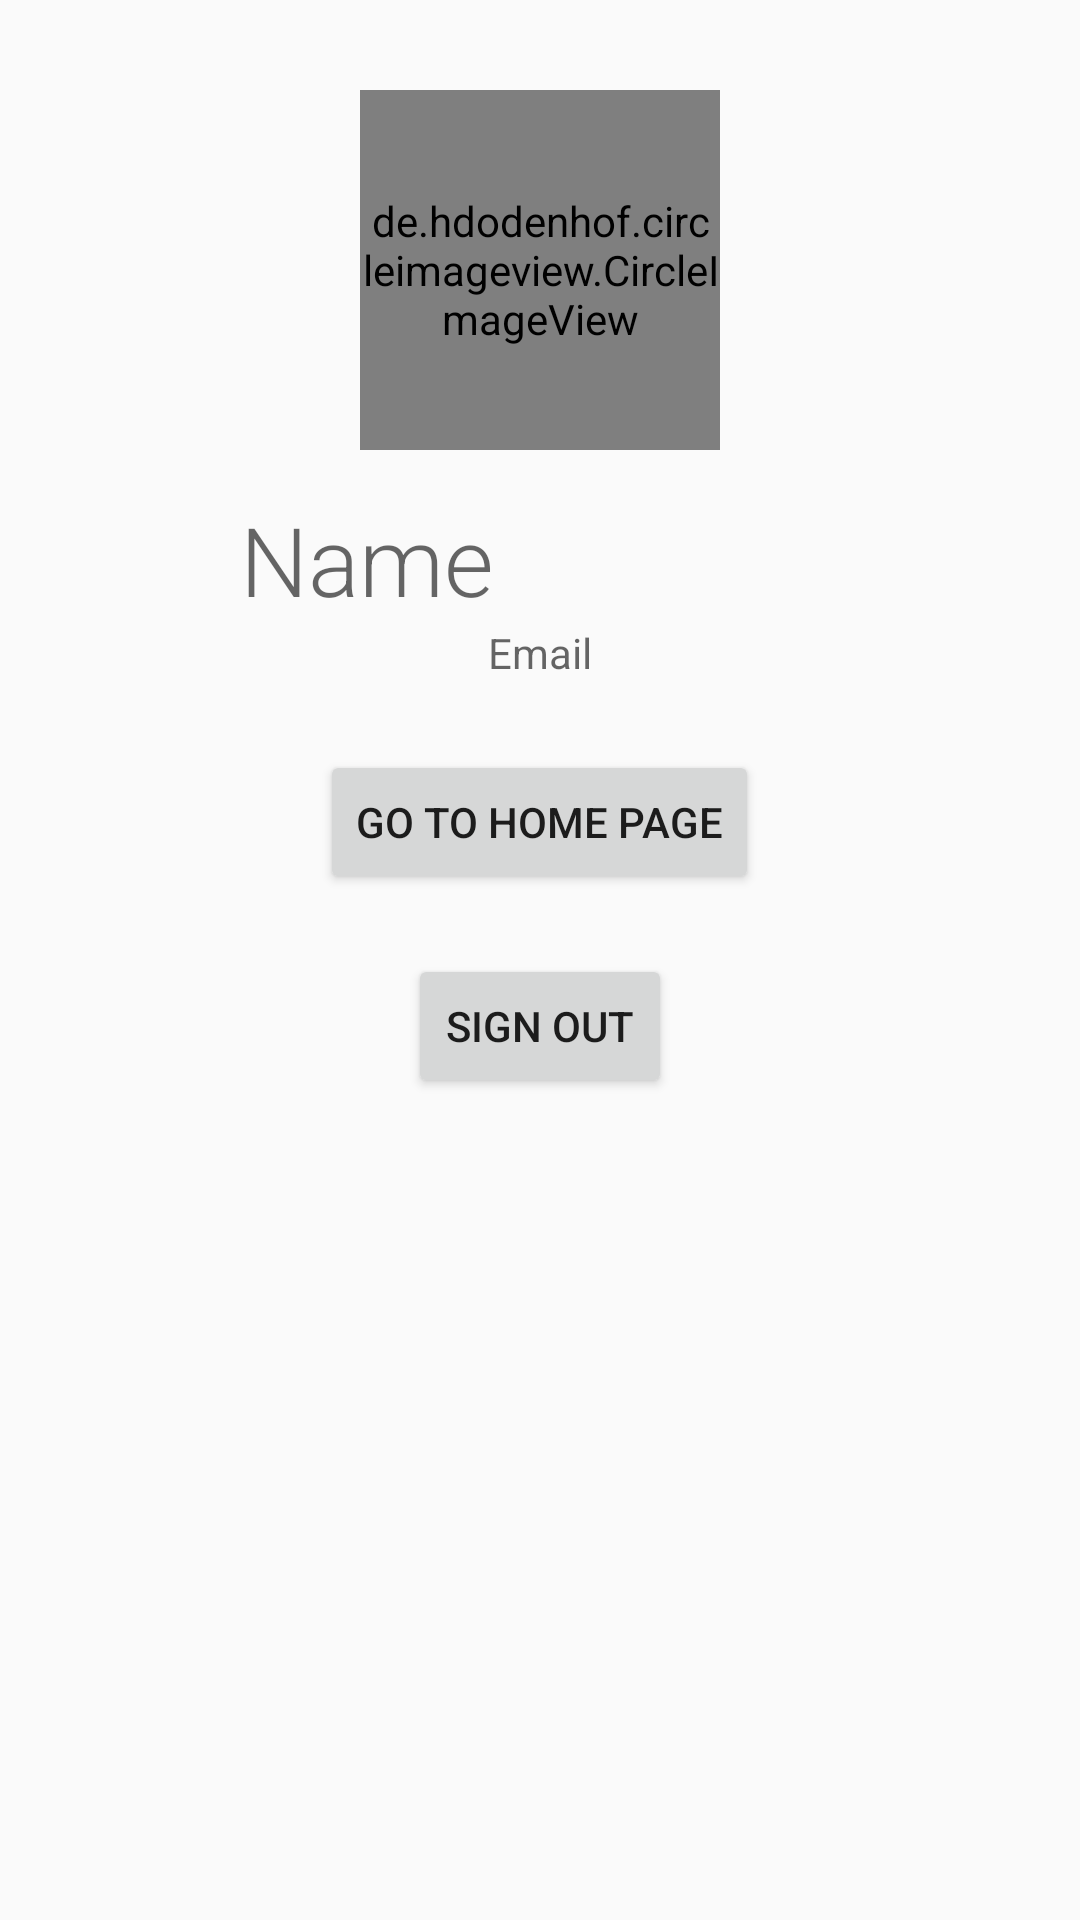

Android layout source for this screen:
<!-- AndroidManifest.xml: application theme AppTheme -->
<!-- res/layout/activity_profile.xml -->
<?xml version="1.0" encoding="utf-8"?>
<RelativeLayout xmlns:android="http://schemas.android.com/apk/res/android"
    xmlns:app="http://schemas.android.com/apk/res-auto"
    xmlns:tools="http://schemas.android.com/tools"
    android:layout_width="match_parent"
    android:layout_height="match_parent"
    android:orientation="vertical"
    tools:context=".activities.ProfileActivity">

    <RelativeLayout
        android:id="@+id/rellay1"
        android:layout_width="match_parent"
        android:layout_height="250dp"
        android:background="@drawable/grad"
        android:paddingBottom="20dp">

        <de.hdodenhof.circleimageview.CircleImageView
            xmlns:app="http://schemas.android.com/apk/res-auto"
            android:id="@+id/profileAvatar"
            android:layout_marginTop="30dp"
            android:layout_centerHorizontal="true"
            android:layout_width="120dp"
            android:layout_height="120dp"
            app:civ_border_color="#FF000000"
            app:civ_border_width="2dp" />

        <TextView
            android:id="@+id/profileName"
            android:layout_width="wrap_content"
            android:layout_height="wrap_content"
            android:layout_below="@+id/profileAvatar"
            android:layout_marginLeft="80dp"
            android:layout_marginTop="15sp"
            android:fontFamily="sans-serif-light"
            android:hint="Name"
            android:textColor="@color/white"
            android:textSize="32sp" />

        <TextView
            android:id="@+id/profileLastname"
            android:layout_width="wrap_content"
            android:layout_height="wrap_content"
            android:layout_below="@+id/profileAvatar"
            android:layout_marginLeft="10sp"
            android:layout_marginTop="15sp"
            android:layout_toRightOf="@+id/profileName"
            android:fontFamily="sans-serif-light"
            android:hint="Last name"
            android:textColor="@color/white"
            android:textSize="32sp"
            android:visibility="invisible" />

        <TextView
            android:id="@+id/profileEmail"
            android:layout_width="wrap_content"
            android:layout_height="wrap_content"
            android:layout_below="@+id/profileName"
            android:layout_centerHorizontal="true"
            android:fontFamily="sans-serif"
            android:hint="Email"
            android:textAllCaps="false"
            android:textColor="@color/white"
            android:textSize="14sp" />


    </RelativeLayout>

    <Button
        android:id="@+id/backButton"
        android:text="Go to home page"
        android:layout_centerInParent="true"
        android:layout_below="@id/rellay1"
        android:layout_width="wrap_content"
        android:layout_height="wrap_content" />

    <Button
        android:id="@+id/signOutButton"
        android:text="Sign out"
        android:layout_marginTop="20dp"
        android:layout_centerInParent="true"
        android:layout_below="@id/backButton"
        android:layout_width="wrap_content"
        android:layout_height="wrap_content" />

</RelativeLayout>
<!-- resources referenced by this layout -->
<resources>
  <color name="white">#FFFFFF</color>
  <style name="AppTheme" parent="Theme.AppCompat.Light.DarkActionBar">
          
          <item name="colorPrimary">@color/colorPrimary</item>
          <item name="colorPrimaryDark">@color/colorPrimaryDark</item>
          <item name="colorAccent">@color/colorAccent</item>
      </style>
  <color name="colorPrimary">#007456</color>
  <color name="colorPrimaryDark">#005738</color>
  <color name="colorAccent">#00A282</color>
</resources>
